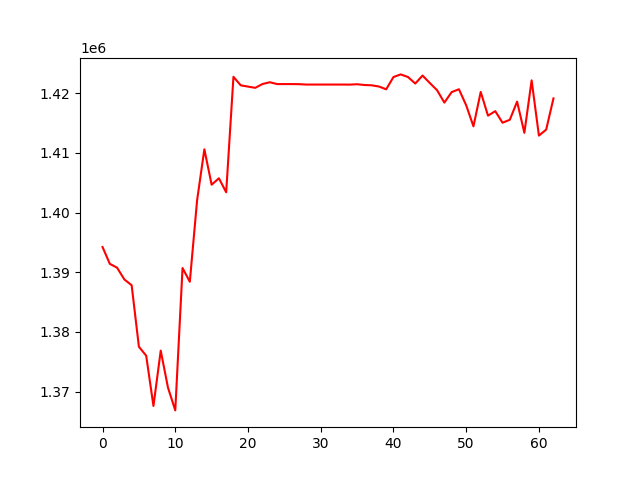

Source data for this figure (header and first rows):
, 0
0, 1394222
1, 1391407
2, 1390762
3, 1388793
4, 1387828
5, 1377521
6, 1376028
7, 1367601
8, 1376869
9, 1370659
10, 1366859
11, 1390710
12, 1388404
13, 1402045
14, 1410596
15, 1404665
16, 1405745
17, 1403395
18, 1422738
19, 1421316
20, 1421099
21, 1420892
22, 1421536
23, 1421831
24, 1421522
25, 1421522
26, 1421522
27, 1421510
28, 1421443
29, 1421443
30, 1421443
31, 1421443
32, 1421443
33, 1421443
34, 1421430
35, 1421496
36, 1421366
37, 1421317
38, 1421115
39, 1420645
40, 1422703
41, 1423143
42, 1422700
43, 1421616
44, 1422951
45, 1421703
46, 1420492
47, 1418420
48, 1420177
49, 1420656
50, 1417971
51, 1414444
52, 1420208
53, 1416231
54, 1416986
55, 1415047
56, 1415544
57, 1418584
58, 1413358
59, 1422141
... 3 more rows
